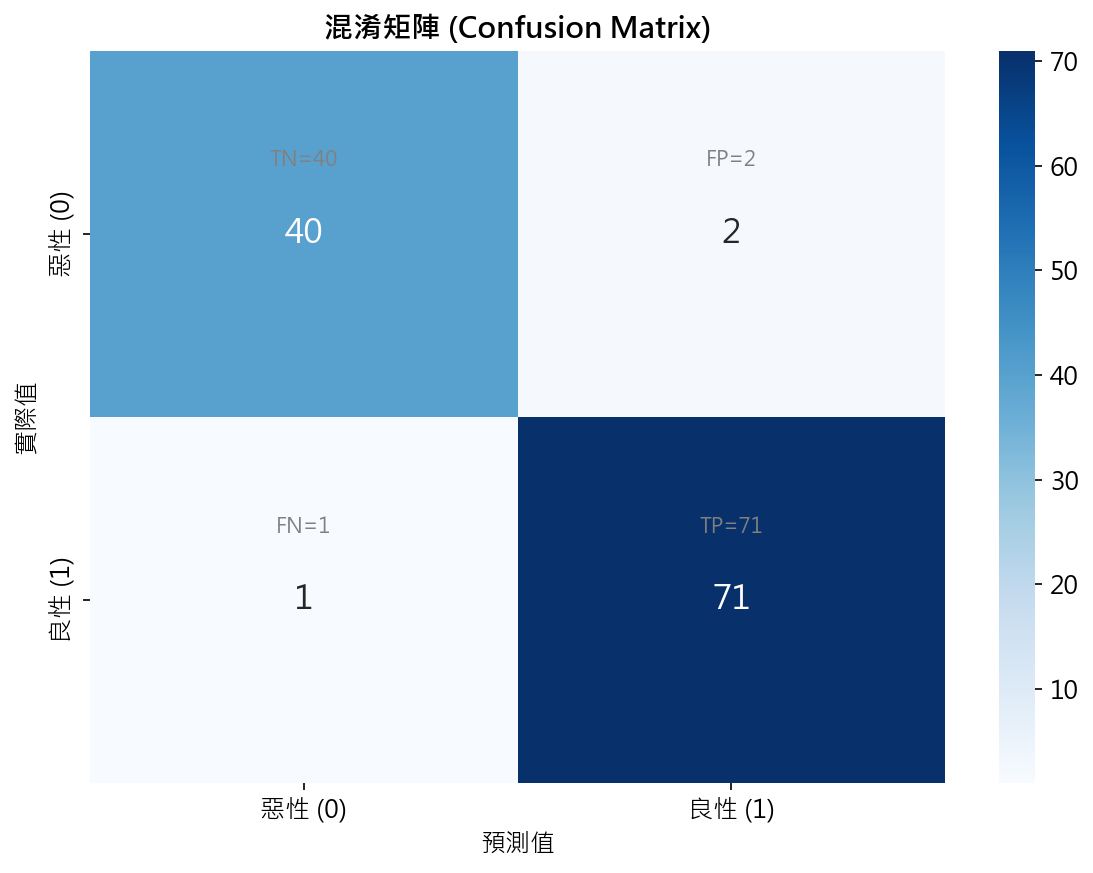

Data behind this chart, as committed beside it:
, 預測: 惡性, 預測: 良性
實際: 惡性, 40, 2
實際: 良性, 1, 71
